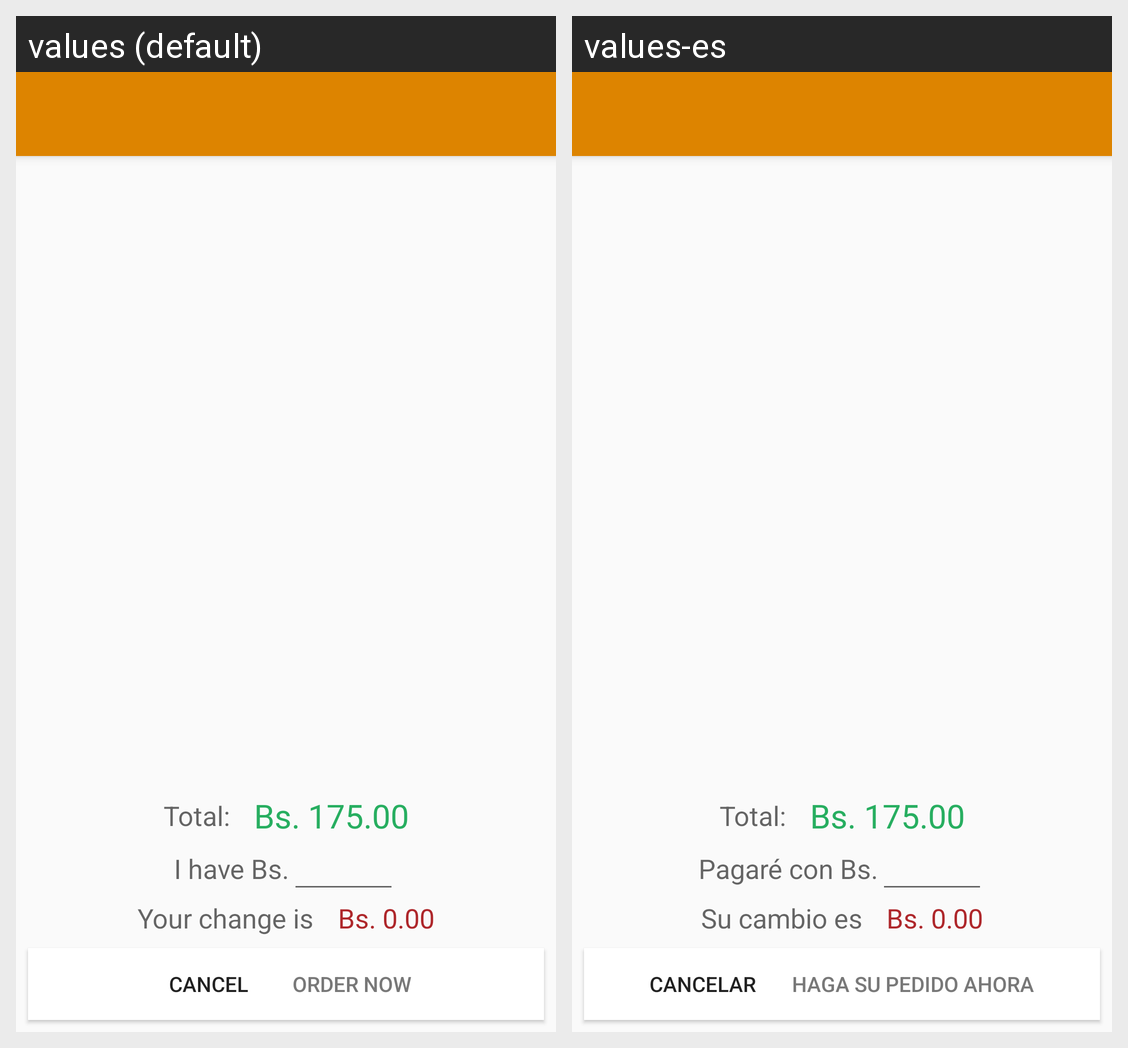

Here is an Android app screen in its default locale and in the app's own translations. Write out the translated-string differences for the strings that appear on this screen.
Android screen res/layout/activity_checkout.xml rendered under 2 locales, left to right: values (default), values-es. Device: Nexus 5 (rendered at 1080×1920; each locale shown at half size, 540×960, under a caption strip naming it); theme AppTheme.NoActionBar.
Strings drawn on this screen, with the default value and each locale's value (text and hints the layout hard-codes, and strings that could not be matched under every locale, appear in the picture but are not listed):

text_total
  values: Total:
  values-es: Total:

text_my_money
  values: I have Bs.
  values-es: Pagaré con Bs.

text_your_change
  values: Your change is
  values-es: Su cambio es

button_cancel
  values: Cancel
  values-es: Cancelar

button_order_now
  values: Order now
  values-es: Haga su pedido ahora
